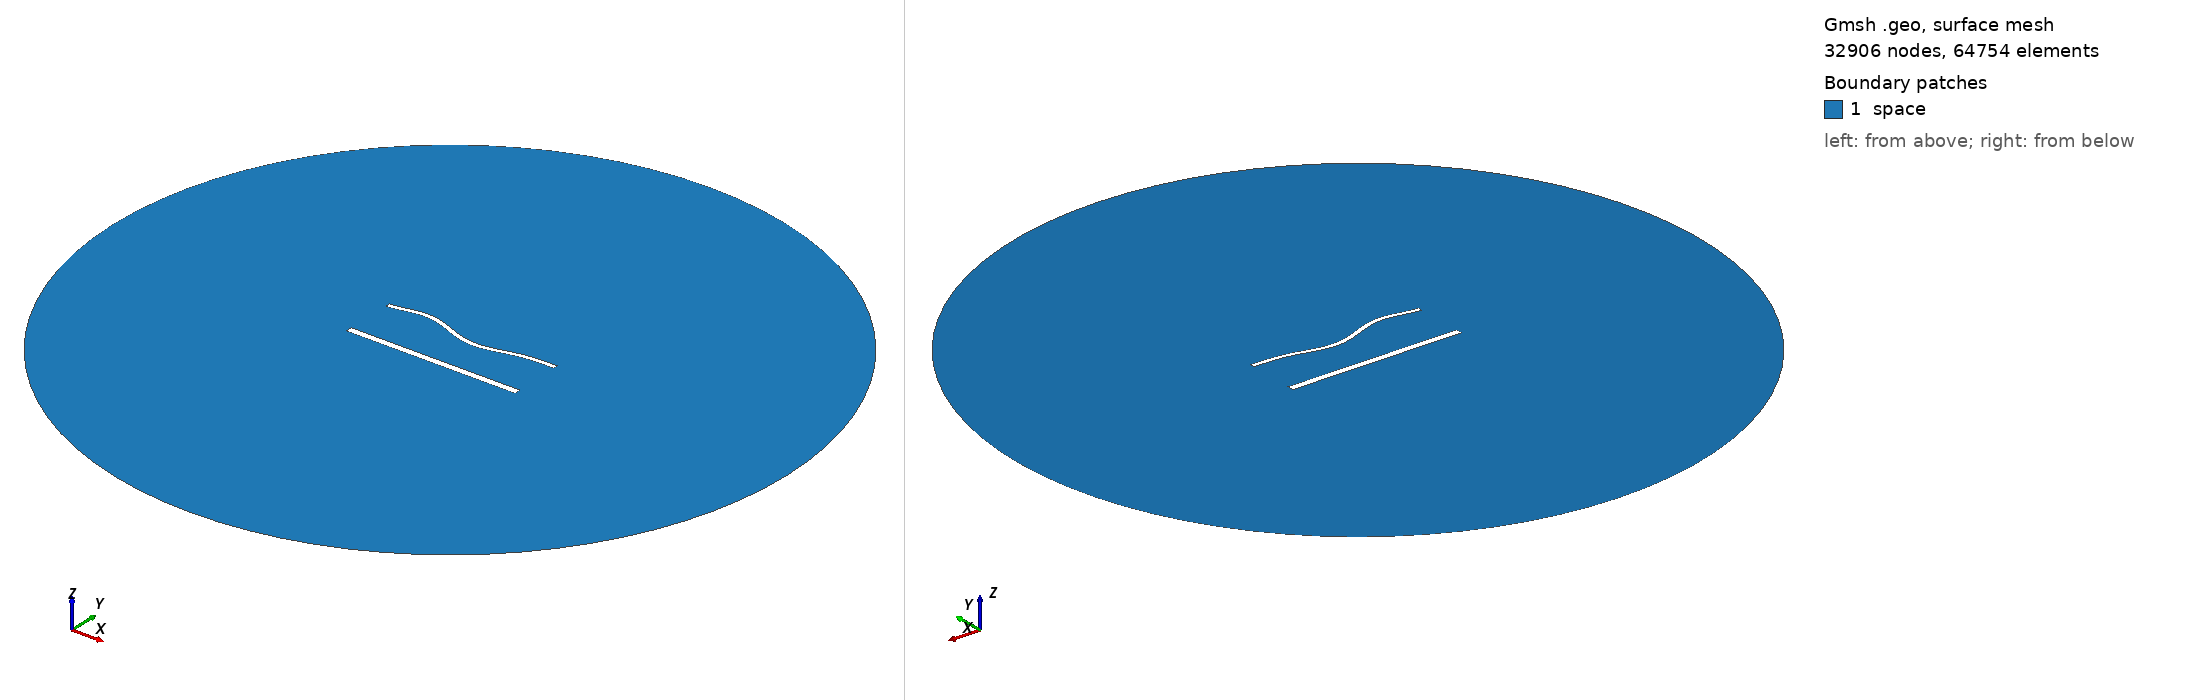

Gmsh geometry script, surface-meshed: 32906 nodes, 64754 surface elements. Boundary patches (legend numbers): 1 space. Left view from above one corner, right view from below the opposite corner. Legend entries are the model's physical surfaces. The drawing asked Gmsh for element sizes between 1% and 20% of the model's largest extent; the script's own settings can give other sizes.

=== 52.geo (drawn) ===
//---------------------------------------
// Geometry kernel
//---------------------------------------

SetFactory("OpenCASCADE");



//---------------------------------------
// Parameters of the geometry
//---------------------------------------

// Overetch of the upper plate
overetch = 0.5;

// Distance between the plates
distance = 30.0;

// Discretization over the x axis (for the deformation)
nx = 50; 

// Length of the plate
L = 100 - overetch; 

// Number of modes
n = 4; 

// 1st mode coefficient
coeff(1) = -1.5;
beta(1) = 0.596864 * 3.1415926535 / L;

// 2nd mode coefficient
coeff(2) = -1.5;
beta(2) = 1.49418 * 3.1415926535 / L;

// 3rd mode coefficient
coeff(3) = 1.5;
beta(3) = 2.50025 * 3.1415926535 / L;

// 4th mode coefficient
coeff(4) = 1.5;
beta(4) = 3.49999 * 3.1415926535 / L;



//---------------------------------------
// Upper plate (deformed rectangle)
//---------------------------------------

// Coordiantes of the upper plate
xmin = -50;
xmax = 50 - overetch;

// Height of the upper plate
yheight = 4 - 2 * overetch;

// Indexes of the points
UpperID[] = {};
LowerID[] = {};
LeftID[] = {};
RightID[] = {};

// Point index
p = 1;

// Horizontal edges
For i In {1:nx}
    x = xmin + (i-1)*(xmax - xmin)/(nx-1);

    y_bottom = distance / 2 + overetch;
    For j In {1:n}
        C = (Cosh(beta(j)*L) + Cos(beta(j)*L)) / (Sinh(beta(j)*L) + Sin(beta(j)*L));
        y_bottom  = y_bottom + coeff(j) * (Cosh(beta(j)*(x+50)) - Cos(beta(j)*(x+50)) - C * (Sinh(beta(j)*(x+50)) - Sin(beta(j)*(x+50))));
    EndFor

    y_top = y_bottom + yheight;

    Point(p) = {x, y_top, 0, 1.0};
    UpperID[i] = p;
    p = p + 1;

    Point(p) = {x, y_bottom, 0, 1.0};
    LowerID[i] = p;
    p = p + 1;
EndFor

// Create point lists
UpperPts[] = {}; LowerPts[] = {};
For i In {1:nx}
  UpperPts[] += {UpperID[i]};
  LowerPts[] += {LowerID[i]};
EndFor

// Build splines
Spline(1) = {UpperPts[]};
Spline(2) = {LowerPts[]};
Line(3) = {LowerPts[nx-1], UpperPts[nx-1]};
Line(4) = {LowerPts[0], UpperPts[0]};

// Build the plane surface
Curve Loop(1) = {2, 3, -1, -4};
Plane Surface(1) = {1};



//---------------------------------------
// Lower plate (rectangle)
//---------------------------------------

// Vertices
Point(1001) = {-50, -distance/2, 0, 1.0};
Point(1002) = { 50, -distance/2, 0, 1.0};
Point(1003) = { 50,  -distance/2 + 4, 0, 1.0};
Point(1004) = {-50,  -distance/2 + 4, 0, 1.0};

// Edges
Line(5) = {1001, 1002};
Line(6) = {1002, 1003};
Line(7) = {1003, 1004};
Line(8) = {1004, 1001};

// Plane surface
Line Loop(2) = {5, 6, 7, 8};
Plane Surface(2) = {2}; 



//---------------------------------------
// Outer (fictious) boundary
//---------------------------------------

// Points
Point(1005) = {0, 0, 0};       // Center
Point(1006) = {200, 0, 0};     // Start point
Point(1007) = {0, 200, 0};     // 90 degrees
Point(1008) = {-200, 0, 0};    // 180 degrees
Point(1009) = {0, -200, 0};    // 270 degrees

// Circle arcs (each needs start, center, end)
Circle(9) = {1006, 1005, 1007};
Circle(10) = {1007, 1005, 1008};
Circle(11) = {1008, 1005, 1009};
Circle(12) = {1009, 1005, 1006};

// Plane surface for the entire domain
Curve Loop(3) = {9, 10, 11, 12};
Surface(3) = {3};

// Subtract the plates from the whole domain to obtain the actual domain where we want to solve the equations
BooleanDifference{ Surface{3}; Delete; }{ Surface{1}; Surface{2}; Delete; }




//---------------------------------------
// Transfinite Lines/Curves
//---------------------------------------

// Set the number of points on the boundaries
r = 6;
d = 0.15;

// Plates
Transfinite Curve {1} = 50*r/4 Using Progression 1;
Transfinite Line {2} = 50*r Using Progression 1;
Transfinite Curve {3, 4} = 2*r Using Progression 1+d;
Transfinite Line {5} = 50*r/4 Using Progression 1;
Transfinite Line {7} = 50*r Using Progression 1;
Transfinite Line {6} = 2*r Using Progression 1-d;
Transfinite Line {8} = 2*r Using Progression 1+d;

// Outer boundary
Transfinite Line {9, 10, 11, 12} = 20 Using Progression 1;



//---------------------------------------
// Physical groups
//---------------------------------------                

// Physical curves (boundaries)
Physical Line("force_segment", 10) = {2};
Physical Line("upper_plate", 11) = {1, 3, 4};
Physical Line("lower_plate", 12) = {5, 6, 7, 8};
Physical Line("boundary", 20) = {9, 10, 11, 12};

// Physical Surfaces
Physical Surface("space", 30) = {3};



//---------------------------------------
// 6. Generate the Mesh
//---------------------------------------

// 2D mesh generation
Mesh 2;
